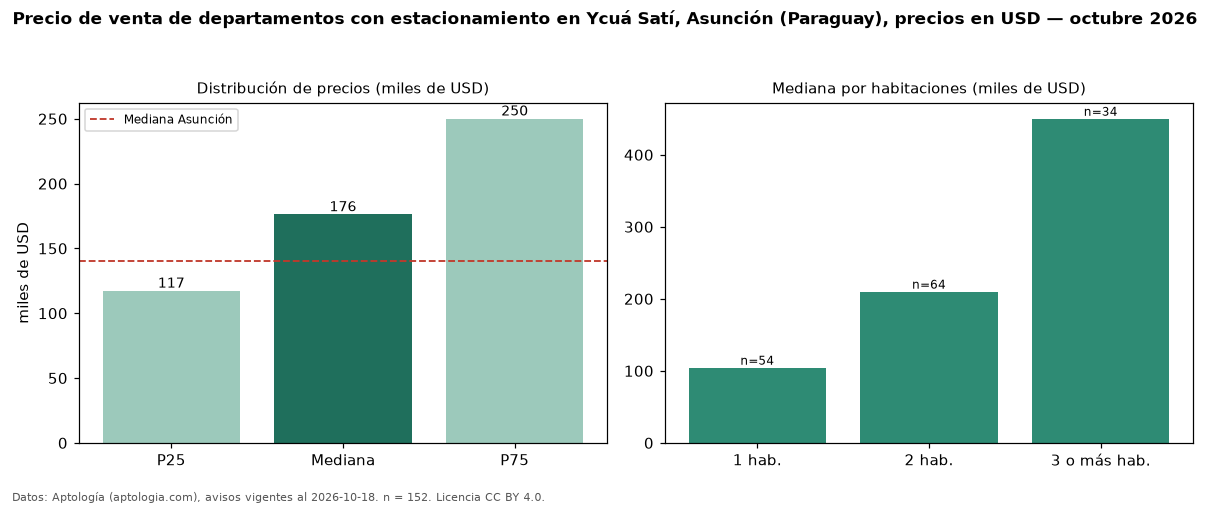

The file beside this chart, header and first rows:
seccion, metrica, valor, moneda, n
filtro, parq1, con estacionamiento, , 152
precio, p25, 117250, USD, 152
precio, mediana, 176175, USD, 152
precio, p75, 250000, USD, 152
precio, minimo, 45950, USD, 152
precio, maximo, 900000, USD, 152
m2, mediana_precio_m2, 2182, USD, 139
m2, area_mediana_m2, 84.0, m2, 139
banos, mediana_banos, 2.0, , 
parqueadero, pct_con_parqueadero, 100.0, %, 152
habitaciones, 1, 104392, USD, 54
habitaciones, 2, 210000, USD, 64
habitaciones, 3+, 450000, USD, 34
ciudad, mediana_ciudad_referencia, 140000, USD, 
ciudad, mediana_m2_ciudad, 1869, USD, 
fuente, fecha_datos, 2026-10-18, , 
fuente, atribucion, https://www.aptologia.com/py/venta/asunc…, , 
fuente, licencia, CC BY 4.0, , 
